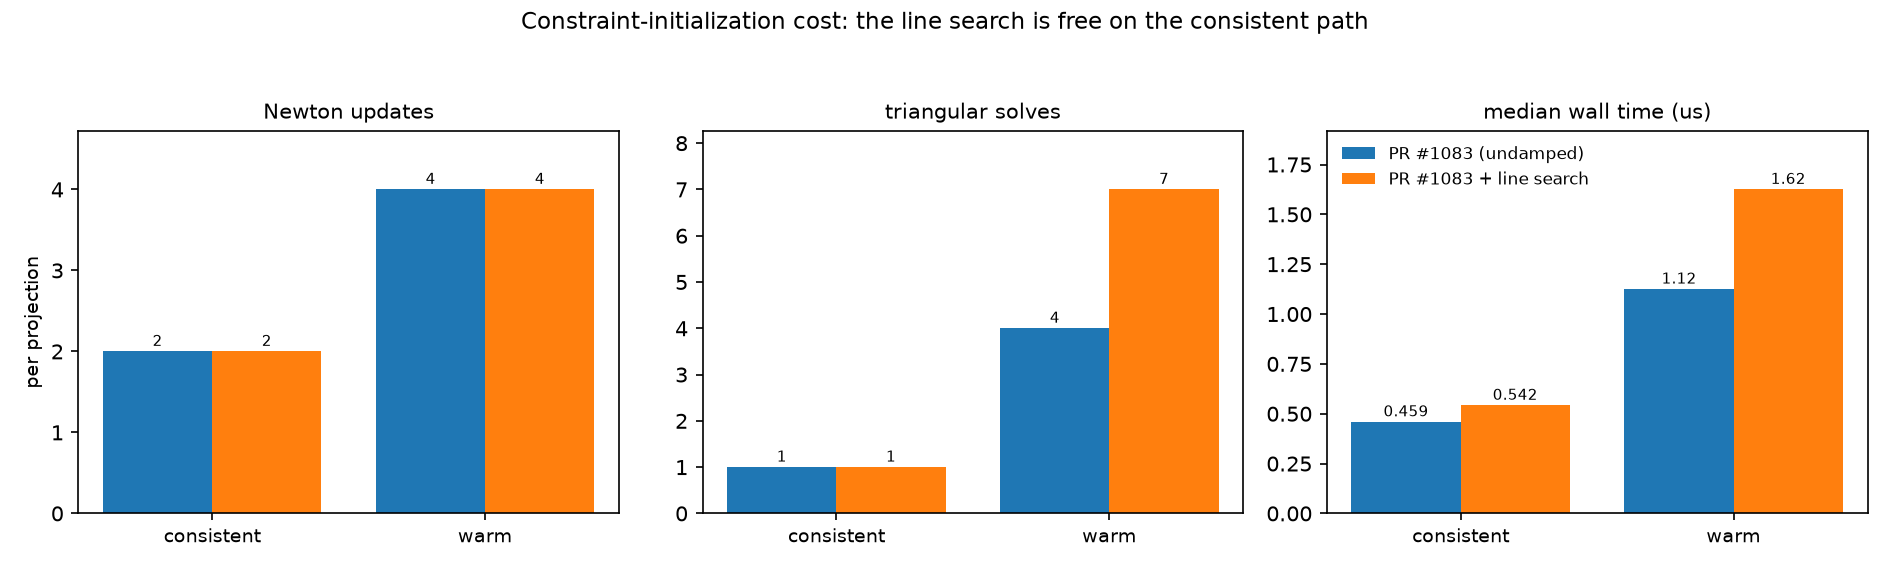

The data file committed next to this chart (first rows):
variant, start, temperature, initial_xm, status, constraint_init_iterations, jacobian_updates, decompositions, solves, median_us
undamped, warm, 2.86000000000000000e+02, 9.00000000000000000e+02, Converged, 4, 4, 4, 4, 1.12500000000000000e+00
undamped, consistent, 2.86000000000000000e+02, 8.45739366406457293e+02, Converged, 2, 1, 1, 1, 4.59000000000000019e-01
damped, warm, 2.86000000000000000e+02, 9.00000000000000000e+02, Converged, 4, 4, 4, 7, 1.62500000000000000e+00
damped, consistent, 2.86000000000000000e+02, 8.45739366406457293e+02, Converged, 2, 1, 1, 1, 5.42000000000000037e-01
